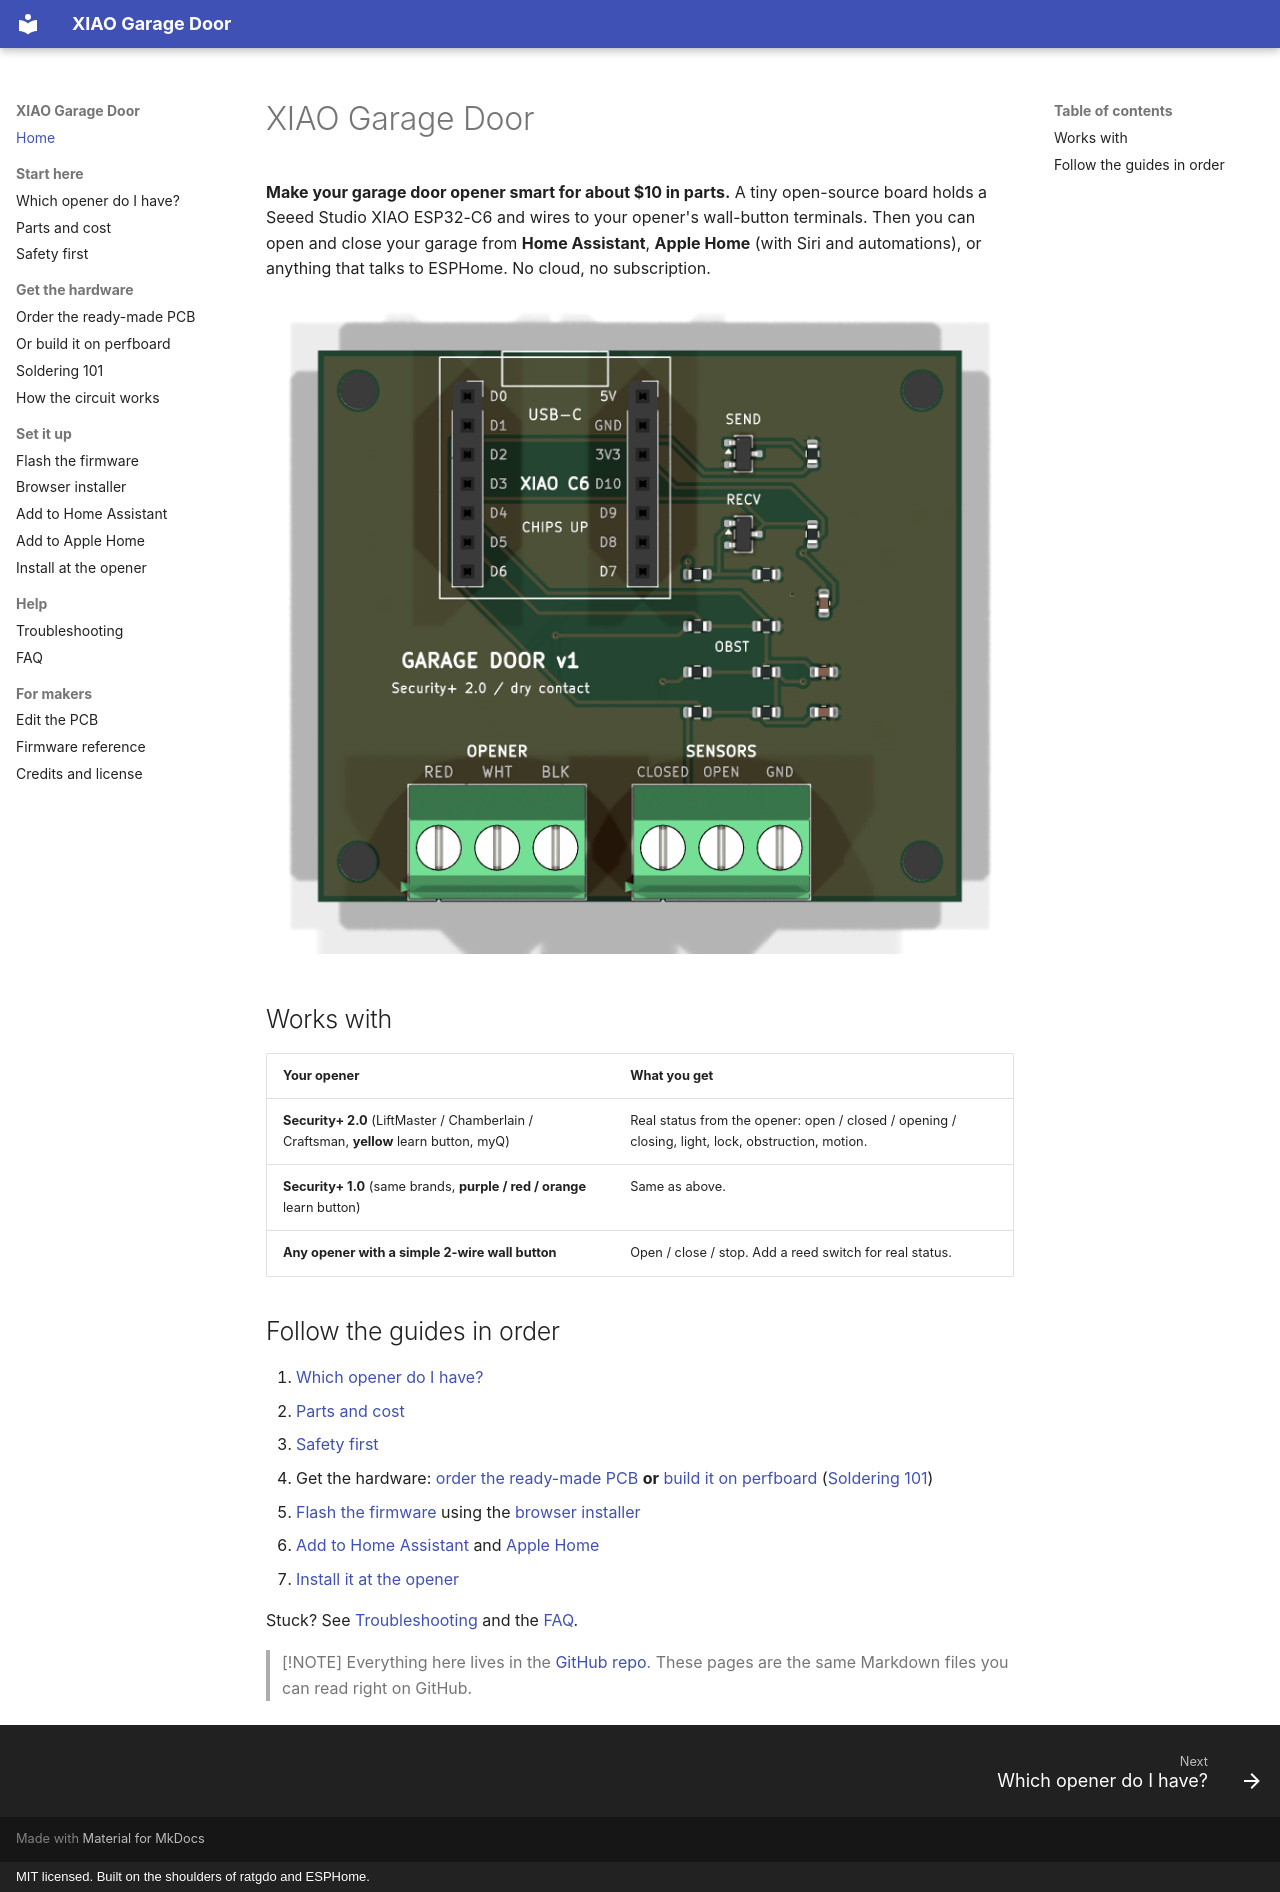

repository: JamesSilvia20/xiao-garage-door · page: index.html · generator: mkdocs · copyright: MIT licensed. Built on the shoulders of ratgdo and ESPHome.

# XIAO Garage Door

**Make your garage door opener smart for about $10 in parts.** A tiny open-source board holds a Seeed Studio XIAO ESP32-C6 and wires to your opener's wall-button terminals. Then you can open and close your garage from **Home Assistant**, **Apple Home** (with Siri and automations), or anything that talks to ESPHome. No cloud, no subscription.

![XIAO Garage Door PCB](assets/images/pcb_top.png)

## Works with

| Your opener | What you get |
|---|---|
| **Security+ 2.0** (LiftMaster / Chamberlain / Craftsman, **yellow** learn button, myQ) | Real status from the opener: open / closed / opening / closing, light, lock, obstruction, motion. |
| **Security+ 1.0** (same brands, **purple / red / orange** learn button) | Same as above. |
| **Any opener with a simple 2-wire wall button** | Open / close / stop. Add a reed switch for real status. |

## Follow the guides in order

1. [Which opener do I have?](start/which-opener.md)
2. [Parts and cost](start/parts.md)
3. [Safety first](start/safety.md)
4. Get the hardware: [order the ready-made PCB](hardware/order-pcb.md) **or** [build it on perfboard](hardware/perfboard.md) ([Soldering 101](hardware/soldering-101.md))
5. [Flash the firmware](setup/flash.md) using the [browser installer](install/index.md)
6. [Add to Home Assistant](setup/home-assistant.md) and [Apple Home](setup/apple-home.md)
7. [Install it at the opener](setup/install.md)

Stuck? See [Troubleshooting](help/troubleshooting.md) and the [FAQ](help/faq.md).

> [!NOTE]
> Everything here lives in the [GitHub repo](https://github.com/JamesSilvia20/xiao-garage-door). These pages are the same Markdown files you can read right on GitHub.
